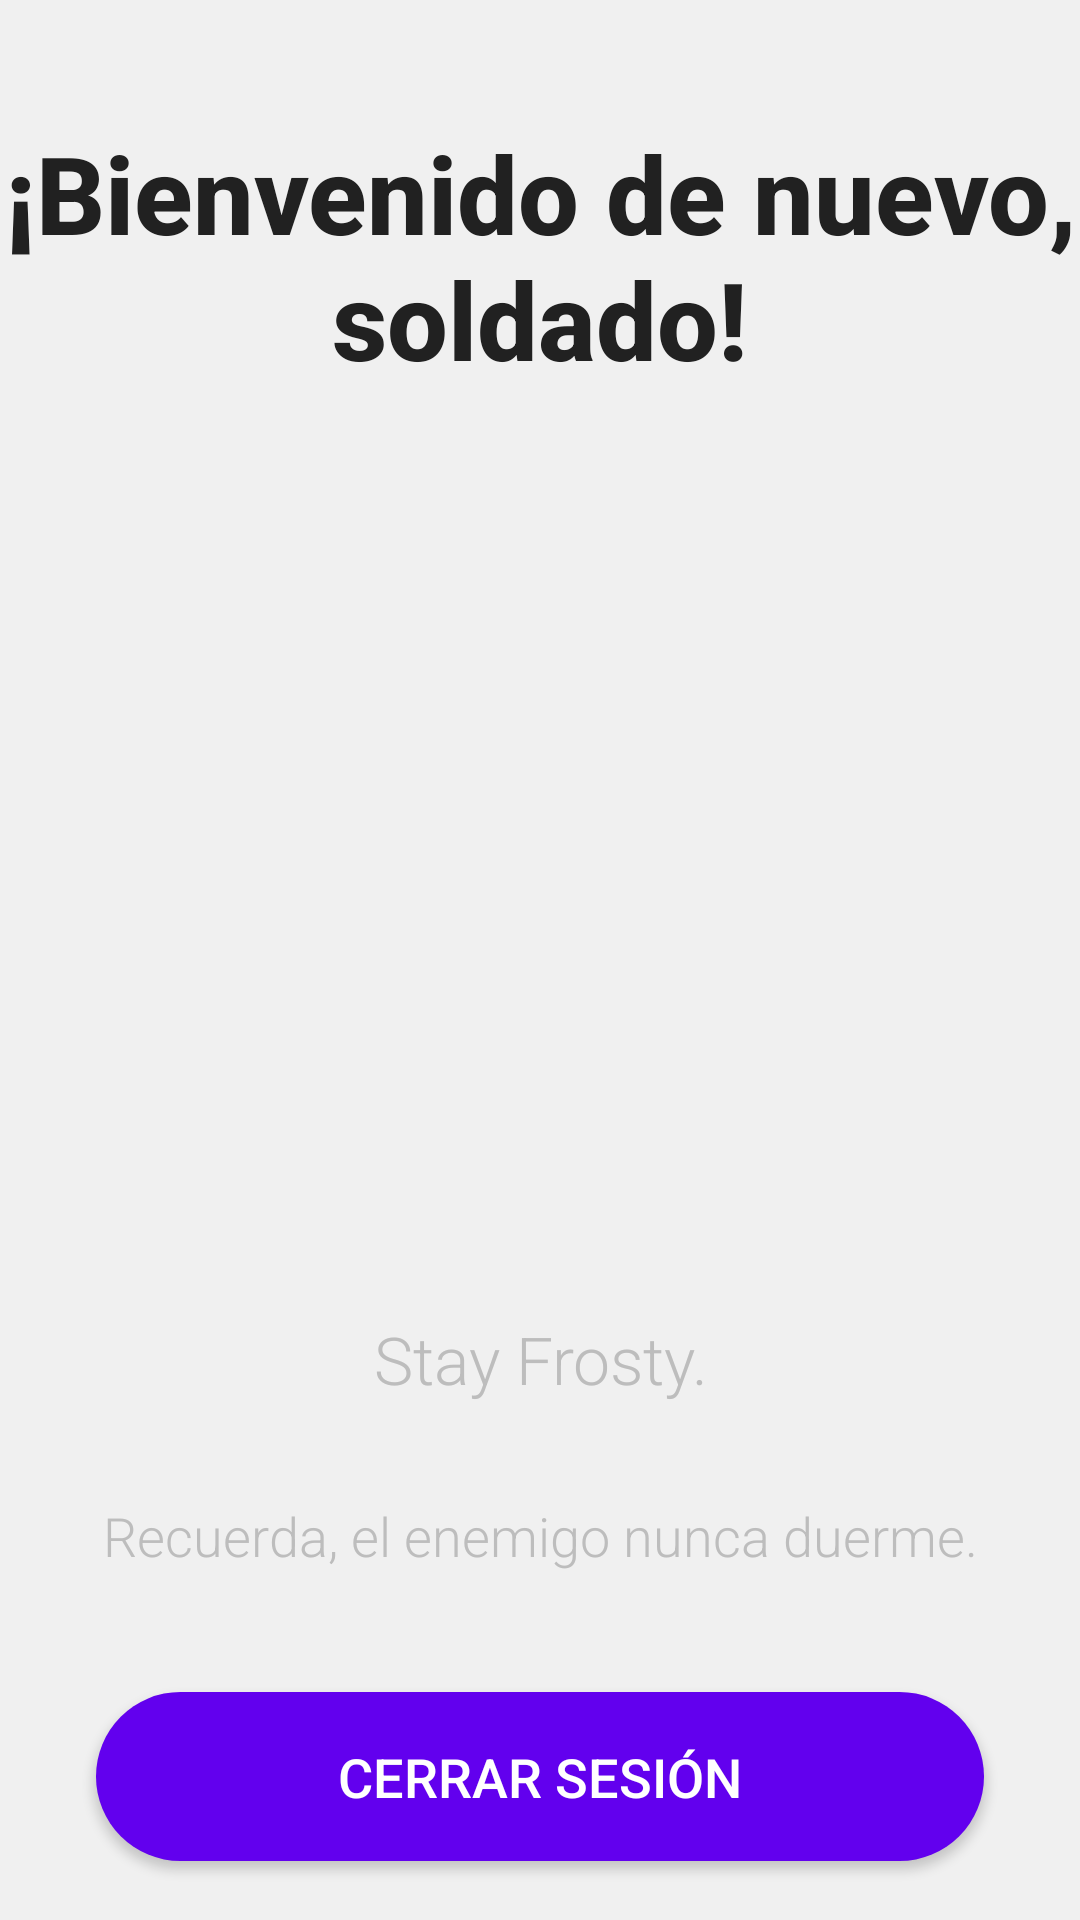

Produce the Android XML layout that renders to this screen, including the resource entries it uses.
<!-- AndroidManifest.xml: application theme Theme.Semana4lab -->
<!-- res/layout/activity_second.xml -->
<androidx.constraintlayout.widget.ConstraintLayout xmlns:android="http://schemas.android.com/apk/res/android"
    xmlns:app="http://schemas.android.com/apk/res-auto"
    xmlns:tools="http://schemas.android.com/tools"
    android:id="@+id/second_activity"
    android:layout_width="match_parent"
    android:layout_height="match_parent"
    android:background="@color/backgroundColor"
    tools:context=".SecondActivity">

    
    <TextView
        android:id="@+id/tvWelcome"
        android:layout_width="wrap_content"
        android:layout_height="wrap_content"
        android:text="¡Bienvenido de nuevo, soldado!"
        android:textSize="36sp"
        android:textStyle="bold"
        android:textColor="@color/textColorPrimary"
        android:fontFamily="sans-serif-medium"
        app:layout_constraintTop_toTopOf="parent"
        app:layout_constraintStart_toStartOf="parent"
        app:layout_constraintEnd_toEndOf="parent"
        android:layout_marginTop="40dp"
        android:gravity="center" />

    
    <ImageView
        android:id="@+id/ivImage"
        android:layout_width="400dp"
        android:layout_height="260dp"
        android:layout_marginTop="24dp"
        android:contentDescription="Imagen de bienvenida"
        android:src="@drawable/imagen"
        app:layout_constraintDimensionRatio="1"
        app:layout_constraintEnd_toEndOf="parent"
        app:layout_constraintHeight_percent="0.3"
        app:layout_constraintStart_toStartOf="parent"
        app:layout_constraintTop_toBottomOf="@id/tvWelcome" />

    
    <TextView
        android:id="@+id/tvIconicPhrase"
        android:layout_width="wrap_content"
        android:layout_height="wrap_content"
        android:text="Stay Frosty."
        android:textSize="22sp"
        android:textColor="@color/hintColorNew"
        android:fontFamily="sans-serif-light"
        android:gravity="center"
        android:padding="8dp"
        app:layout_constraintTop_toBottomOf="@id/ivImage"
        app:layout_constraintStart_toStartOf="parent"
        app:layout_constraintEnd_toEndOf="parent"
        android:layout_marginTop="16dp" />

    
    <TextView
        android:id="@+id/tvMessage"
        android:layout_width="wrap_content"
        android:layout_height="wrap_content"
        android:text="Recuerda, el enemigo nunca duerme."
        android:textSize="18sp"
        android:textColor="@color/hintColorNew"
        android:fontFamily="sans-serif-light"
        app:layout_constraintTop_toBottomOf="@id/tvIconicPhrase"
        app:layout_constraintStart_toStartOf="parent"
        app:layout_constraintEnd_toEndOf="parent"
        android:layout_marginTop="16dp"
        android:gravity="center"
        android:padding="8dp" />

    
    <Button
        android:id="@+id/btnLogout"
        android:layout_width="0dp"
        android:layout_height="wrap_content"
        android:text="Cerrar Sesión"
        android:textColor="@color/textColorButton"
        android:background="@drawable/button_background"
        android:layout_marginStart="32dp"
        android:layout_marginEnd="32dp"
        android:padding="16dp"
        android:textSize="18sp"
        android:fontFamily="sans-serif-medium"
        app:layout_constraintTop_toBottomOf="@id/tvMessage"
        app:layout_constraintStart_toStartOf="parent"
        app:layout_constraintEnd_toEndOf="parent"
        android:layout_marginTop="32dp" />

    
    <TextView
        android:id="@+id/tvFooter"
        android:layout_width="wrap_content"
        android:layout_height="wrap_content"
        android:text="Gracias por tu servicio. ¡Vuelve pronto!"
        android:textSize="14sp"
        android:textColor="@color/linkColorNew"
        app:layout_constraintTop_toBottomOf="@id/btnLogout"
        app:layout_constraintStart_toStartOf="parent"
        app:layout_constraintEnd_toEndOf="parent"
        android:layout_marginTop="16dp"
        android:gravity="center" />

</androidx.constraintlayout.widget.ConstraintLayout>
<!-- resources referenced by this layout -->
<resources>
  <color name="backgroundColor">#F0F0F0</color>
  <color name="hintColorNew">#BDBDBD</color>
  <color name="linkColorNew">#1E88E5</color>
  <color name="textColorButton">#FFFFFF</color>
  <color name="textColorPrimary">#212121</color>
  <!-- drawable button_background (drawable) -->
  <?xml version="1.0" encoding="utf-8"?>
  <selector xmlns:android="http://schemas.android.com/apk/res/android">
      <item android:state_pressed="true">
          <shape>
              <solid android:color="@color/buttonColorDark" />
              <corners android:radius="50dp" />
          </shape>
      </item>
      <item>
          <shape>
              <solid android:color="@color/buttonColor" />
              <corners android:radius="50dp" />
          </shape>
      </item>
  </selector>
  <style name="Theme.Semana4lab" parent="Base.Theme.Semana4lab" />
  <color name="buttonColorDark">#3700B3</color>
  <color name="buttonColor">#6200EE</color>
  <style name="Base.Theme.Semana4lab" parent="Theme.Material3.DayNight.NoActionBar">
          
          
      </style>
</resources>
